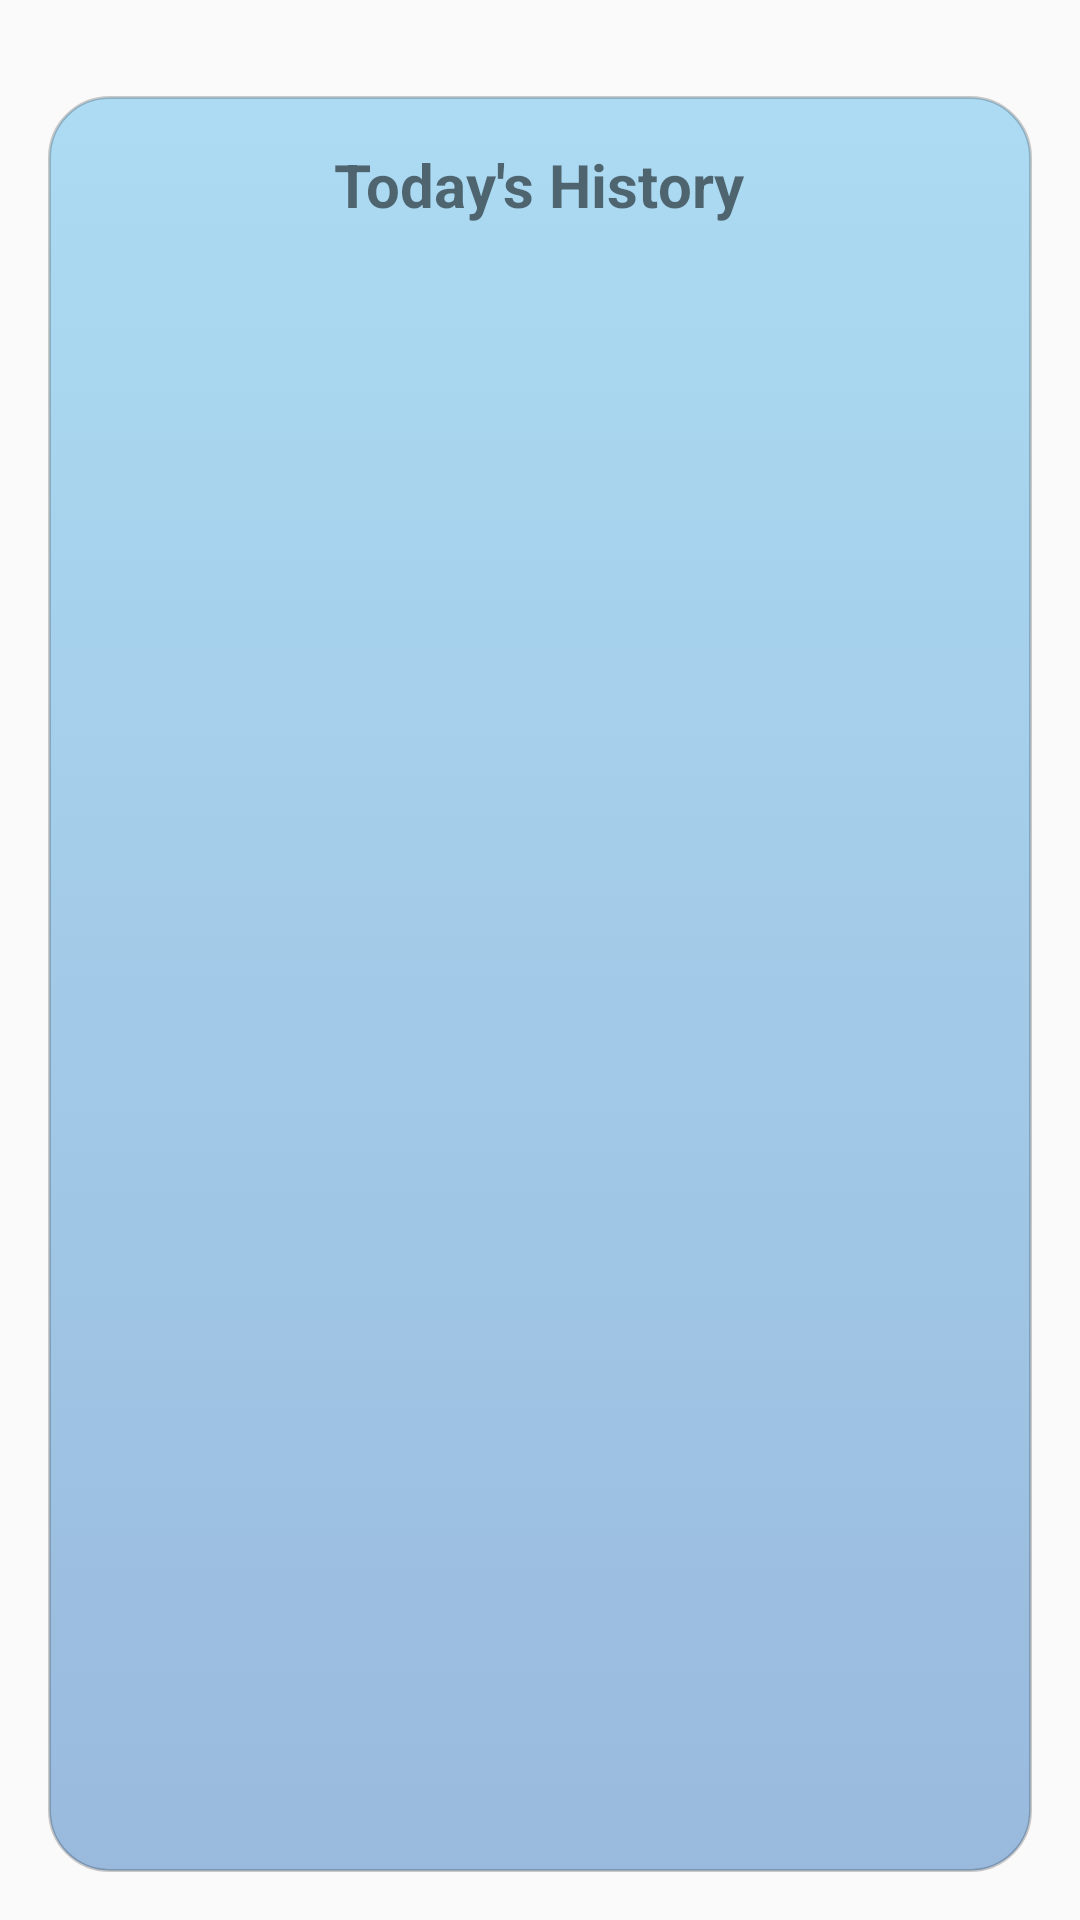

Here is an Android app screen rendered from its layout file. Give the layout XML and the strings, colors and styles it references.
<!-- AndroidManifest.xml: application theme Theme.CS364project -->
<!-- res/layout/fragment_history.xml -->
<?xml version="1.0" encoding="utf-8"?>
<FrameLayout xmlns:android="http://schemas.android.com/apk/res/android"
    xmlns:app="http://schemas.android.com/apk/res-auto"
    android:layout_width="match_parent"
    android:layout_height="match_parent">

    
    <LinearLayout
        android:id="@+id/historyContent"
        android:layout_width="match_parent"
        android:layout_height="match_parent"
        android:orientation="vertical"
        android:padding="@dimen/padding_medium">

        
        <LinearLayout
            android:id="@+id/layoutHistoryBox"
            android:layout_width="match_parent"
            android:layout_height="0dp"
            android:layout_weight="1"
            android:layout_marginTop="@dimen/margin_medium"
            android:orientation="vertical"
            android:background="@drawable/box"
            android:padding="@dimen/padding_medium">

            <TextView
                android:id="@+id/tvHistoryTitle"
                android:layout_width="wrap_content"
                android:layout_height="wrap_content"
                android:layout_marginBottom="@dimen/margin_small"
                android:layout_gravity="center"
                android:text="@string/today_history"
                android:textSize="@dimen/title_size"
                android:textStyle="bold" />

            <ScrollView
                android:layout_width="match_parent"
                android:layout_height="match_parent"
                android:contentDescription="@null">

                
                <LinearLayout
                    android:id="@+id/layoutHistoryList"
                    android:layout_width="match_parent"
                    android:layout_height="wrap_content"
                    android:orientation="vertical" />
            </ScrollView>

        </LinearLayout>

    </LinearLayout>

</FrameLayout>
<!-- resources referenced by this layout -->
<resources>
  <dimen name="margin_medium">16dp</dimen>
  <dimen name="margin_small">8dp</dimen>
  <dimen name="padding_medium">16dp</dimen>
  <dimen name="title_size">20sp</dimen>
  <!-- drawable box (drawable) -->
  <?xml version="1.0" encoding="utf-8"?>
  <selector xmlns:android="http://schemas.android.com/apk/res/android">
  
      <item>
          <shape>
              <gradient
                  android:angle="90"
                  android:type="linear"
                  android:startColor="@color/box_start"
                  android:endColor="@color/box_end"/>
  
              <stroke
                  android:width="1dp"
                  android:color="@color/shadow"/>
  
              <padding
                  android:top="2dp"
                  android:bottom="2dp"
                  android:left="2dp"
                  android:right="2dp"/>
  
              <corners
                  android:radius="@dimen/box_radius" />
          </shape>
      </item>
  
  </selector>
  <string name="today_history">Today\'s History</string>
  <style name="Theme.CS364project" parent="Base.Theme.CS364project" />
  <color name="box_start">#99BADD</color>
  <color name="box_end">#ACDBF3</color>
  <color name="shadow">#33000000</color>
  <dimen name="box_radius">20dp</dimen>
  <style name="Base.Theme.CS364project" parent="Theme.AppCompat.Light.NoActionBar">
          
          
      </style>
</resources>
